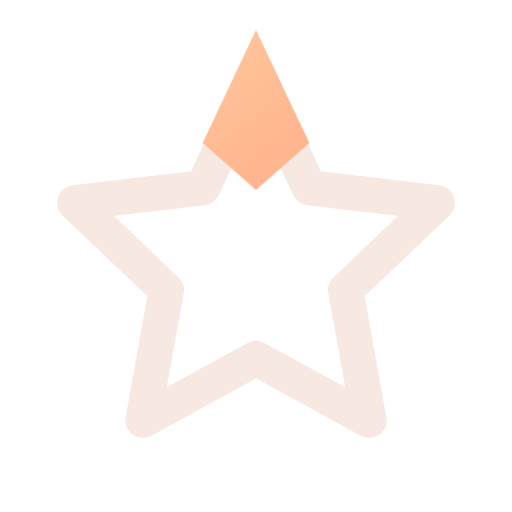
t = 0.00 s
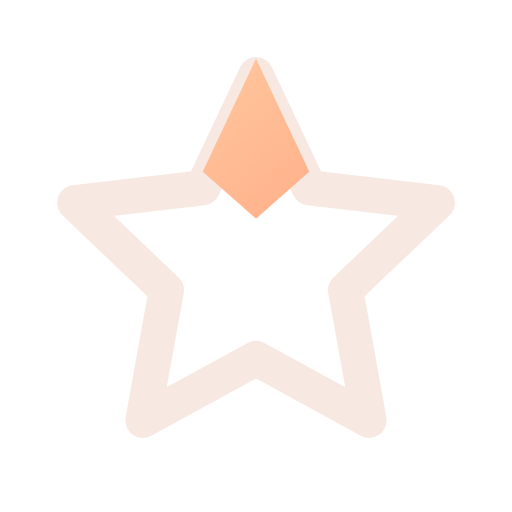
t = 0.16 s
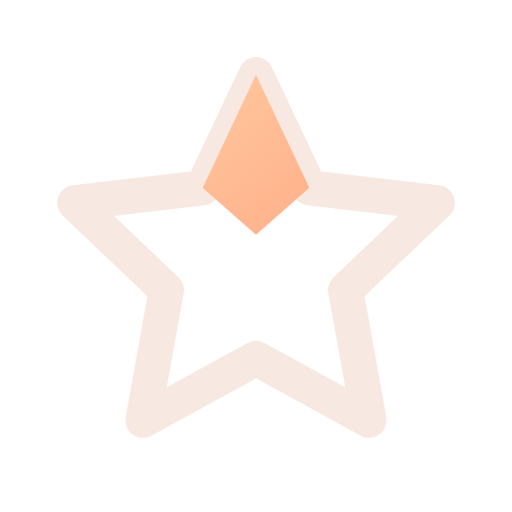
t = 0.34 s
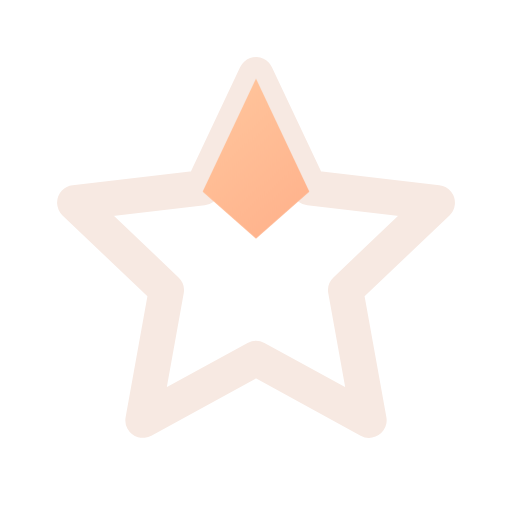
t = 0.46 s
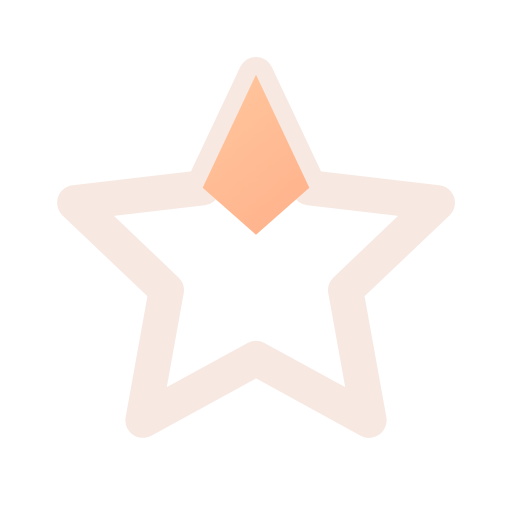
t = 0.66 s
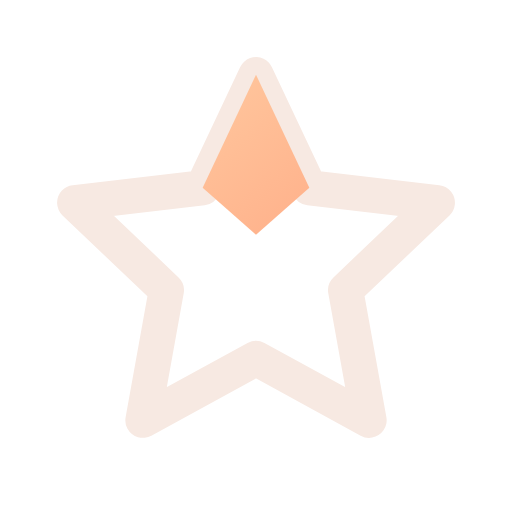
t = 0.80 s

The animated SVG that drew these frames (rendered in a browser with its animation timeline set to each time). Animation: 1 CSS @keyframes rule; one cycle of 0.80 s.

<svg xmlns="http://www.w3.org/2000/svg" width="24" height="24" viewBox="0 0 24 24" fill="none" role="img" aria-label="Star" class="ecui-star-dark-motion">
<title>Star</title>
<desc>The upper point resolves while the star outline remains recognizable.</desc>
<defs><linearGradient id="ecui-star-dark-motion-accent" gradientUnits="userSpaceOnUse" x1="4" y1="3" x2="20" y2="22"><stop stop-color="#FFD1A6" style="stop-color:var(--ec-icon-accent,#FFD1A6)"/><stop offset="1" stop-color="#FF9271" style="stop-color:var(--ec-icon-accent-end,#FF9271)"/></linearGradient></defs>
<style>@media(prefers-reduced-motion:no-preference){.ecui-star-dark-motion .p1{transform-box:view-box;transform-origin:12px 12px;animation:ecui-star-dark-motion-p1 800ms cubic-bezier(.3,0,.2,1) 1 backwards}@keyframes ecui-star-dark-motion-p1{0%{transform:translateY(-2.1px)}26%{transform:translateY(-0.7px)}58%{transform:translateY(0.18px)}82%{transform:translateY(0px)}100%{transform:translateY(0px)}}}</style>
<path class="p0" d="M12 3.5L14.5 8.8L20.5 9.5L16.2 13.6L17.3 19.7L12 16.8L6.7 19.7L7.8 13.6L3.5 9.5L9.5 8.8Z" fill="none" stroke="#F7E9E2" stroke-width="1.65" stroke-linecap="round" stroke-linejoin="round" style="stroke:var(--ec-icon-ink,#F7E9E2)"/>
<path class="p1" d="M12 3.5L14.5 8.8L12 11L9.5 8.8Z" fill="url(#ecui-star-dark-motion-accent)"/>
</svg>
